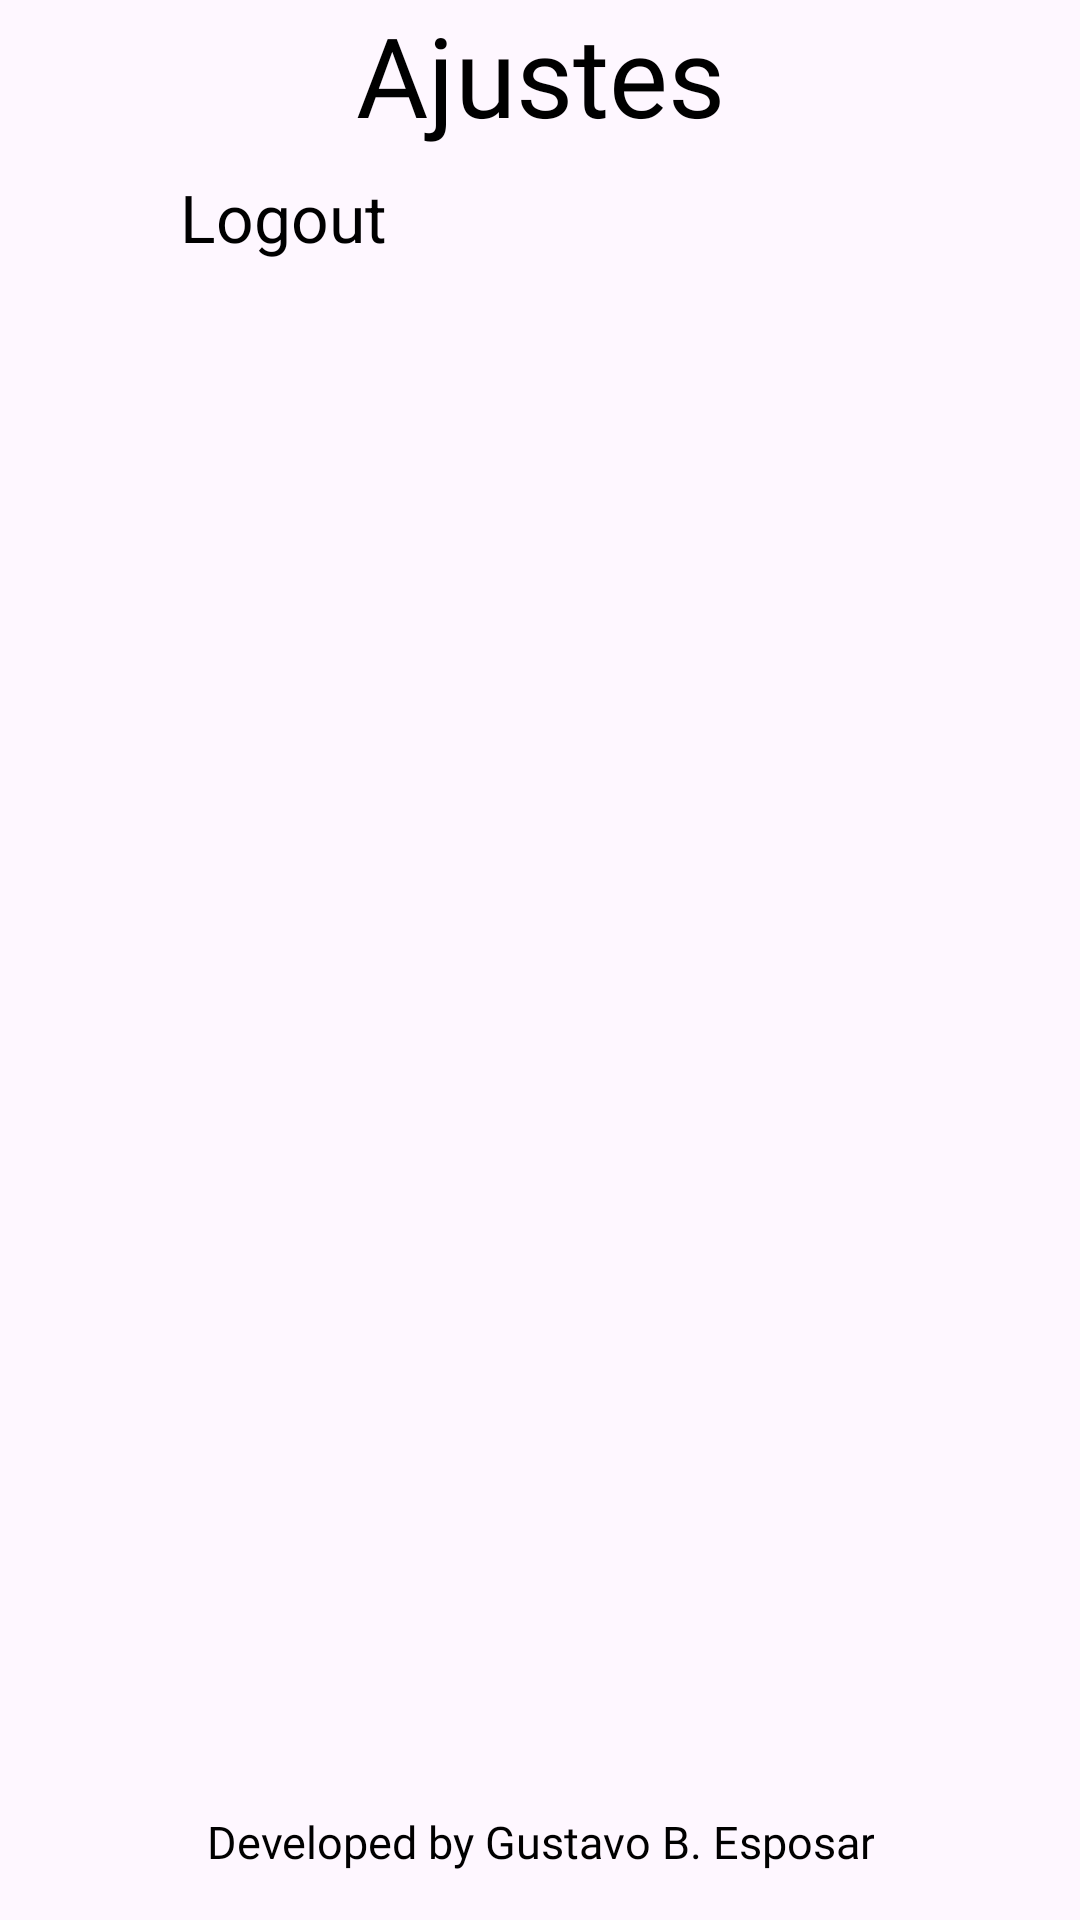

Android layout source for this screen:
<!-- AndroidManifest.xml: application theme Theme.Birthday_reminder -->
<!-- res/layout/fragment_ajustes.xml -->
<?xml version="1.0" encoding="utf-8"?>
<androidx.constraintlayout.widget.ConstraintLayout xmlns:android="http://schemas.android.com/apk/res/android"
    xmlns:app="http://schemas.android.com/apk/res-auto"
    xmlns:tools="http://schemas.android.com/tools"
    android:layout_width="match_parent"
    android:layout_height="match_parent">

    <TextView
        android:id="@+id/app_name"
        android:layout_width="0dp"
        android:layout_height="wrap_content"
        android:fontFamily="@font/pacifico"
        android:gravity="center"
        android:lines="1"
        android:minLines="1"
        android:text="Ajustes"
        android:textColor="#000000"
        android:textSize="37sp"
        app:layout_constraintTop_toTopOf="parent"
        app:layout_constraintStart_toStartOf="parent"
        app:layout_constraintEnd_toEndOf="parent" />

    <LinearLayout
        android:id="@+id/linearLayoutContainer"
        android:layout_width="0dp"
        android:layout_height="0dp"
        android:layout_marginStart="20dp"
        android:layout_marginEnd="20dp"
        android:orientation="vertical"
        android:padding="0dp"
        app:layout_constraintTop_toBottomOf="@id/app_name"
        app:layout_constraintBottom_toTopOf="@id/developer_text"
        app:layout_constraintStart_toStartOf="parent"
        app:layout_constraintEnd_toEndOf="parent">

        
        <LinearLayout
            android:layout_width="match_parent"
            android:layout_height="wrap_content"
            android:gravity="center_vertical"
            android:orientation="horizontal"
            android:paddingVertical="8dp">

            <ImageView
                android:layout_width="24dp"
                android:layout_height="24dp"
                android:src="@drawable/baseline_logout_24" />

            <TextView
                android:id="@+id/textViewLogout"
                android:layout_width="0dp"
                android:layout_height="wrap_content"
                android:layout_marginStart="16dp"
                android:layout_weight="1"
                android:text="Logout"
                android:textColor="@color/black"
                android:textSize="22sp" />

        </LinearLayout>

    </LinearLayout>

    <TextView
        android:id="@+id/developer_text"
        android:layout_width="wrap_content"
        android:layout_height="wrap_content"
        android:layout_marginStart="16dp"
        android:layout_marginEnd="16dp"
        android:layout_marginBottom="16dp"
        android:autoLink="web"
        android:fontFamily="@font/pacifico"
        android:gravity="center"
        android:linksClickable="true"
        android:text="Developed by Gustavo B. Esposar"
        android:textColor="@color/black"
        android:textSize="15sp"
        app:layout_constraintBottom_toBottomOf="parent"
        app:layout_constraintEnd_toEndOf="parent"
        app:layout_constraintStart_toStartOf="parent"
        tools:ignore="HardcodedText" />

</androidx.constraintlayout.widget.ConstraintLayout>
<!-- resources referenced by this layout -->
<resources>
  <color name="black">#FF000000</color>
  <style name="Theme.Birthday_reminder" parent="Base.Theme.Birthday_reminder" />
  <style name="Base.Theme.Birthday_reminder" parent="Theme.Material3.DayNight.NoActionBar">
          Customize your light theme here.
          <item name="colorPrimary">@color/azul_primario</item>
      </style>
  <color name="azul_primario">#2292ca</color>
</resources>
